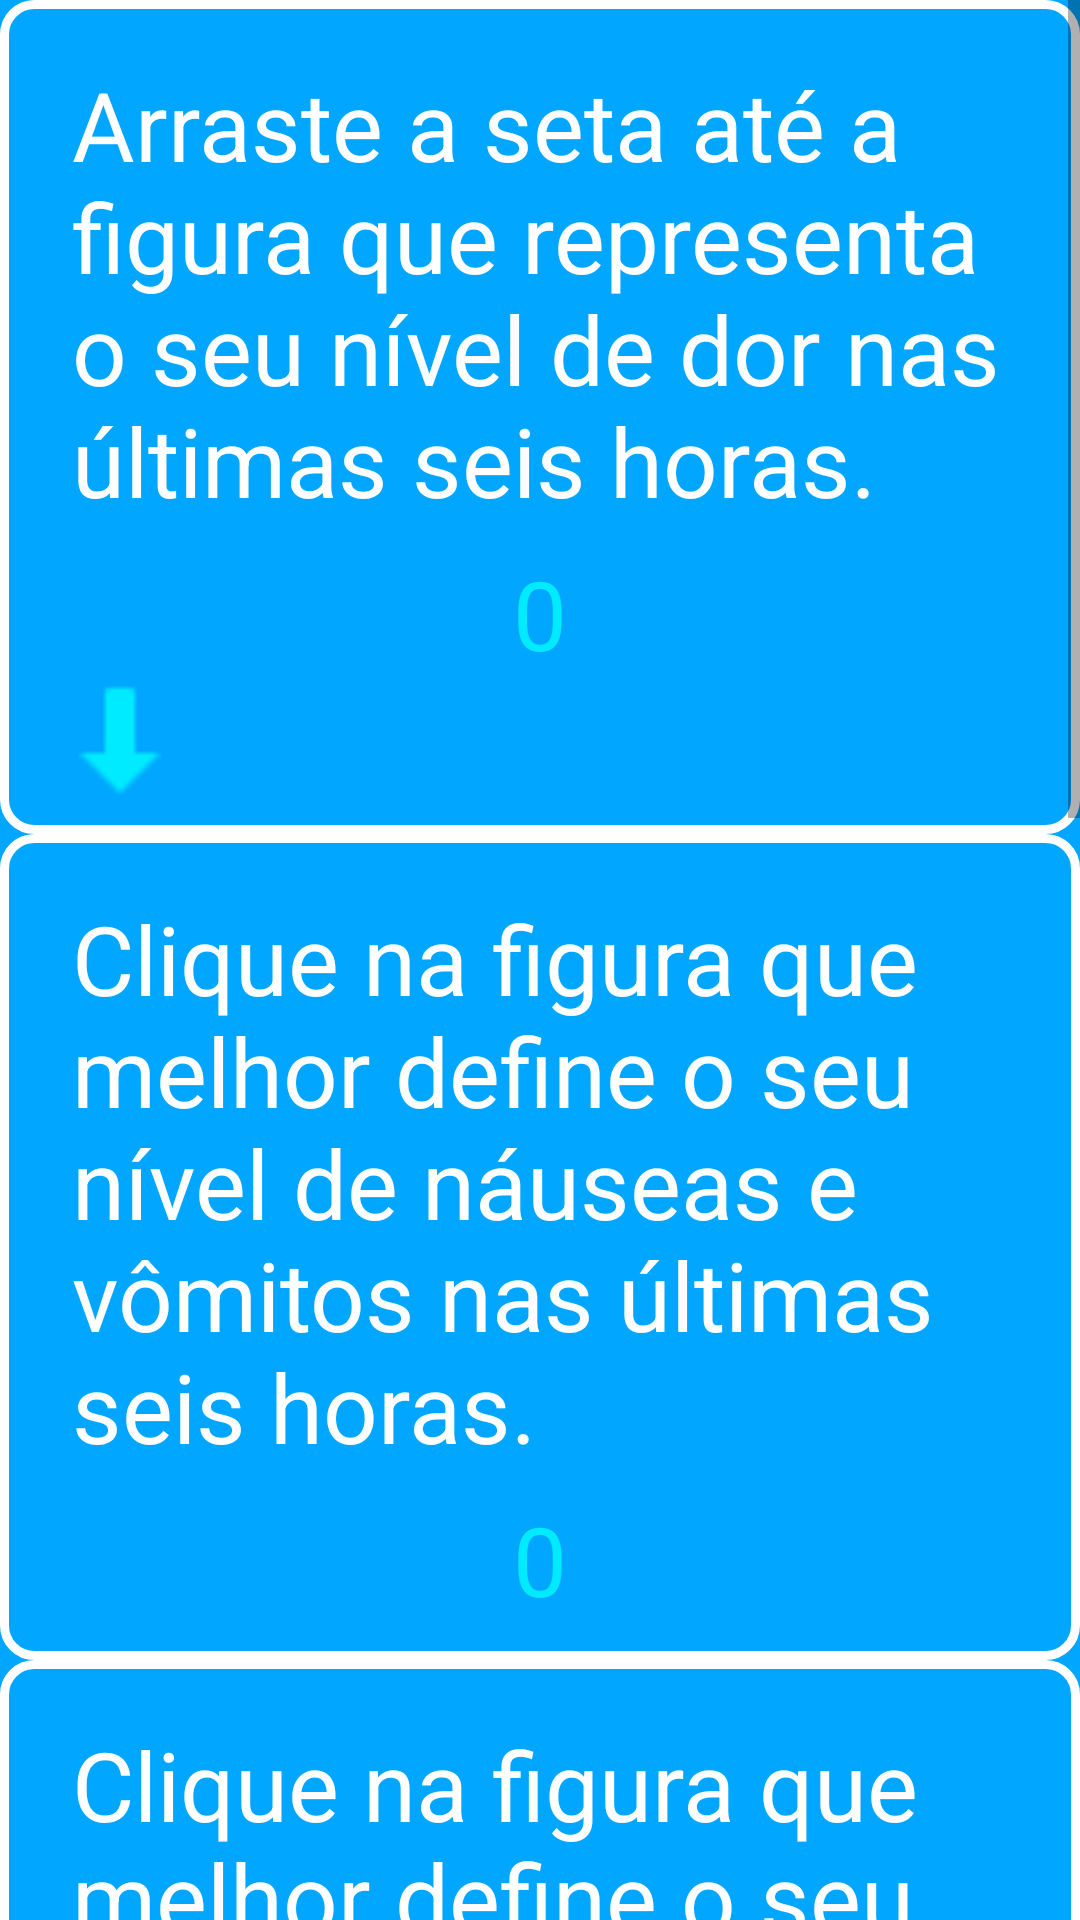

Produce the Android XML layout that renders to this screen, including the resource entries it uses.
<!-- AndroidManifest.xml: application theme AppTheme -->
<!-- res/layout/activity_feedback.xml -->
<?xml version="1.0" encoding="utf-8"?>
<ScrollView
    xmlns:android="http://schemas.android.com/apk/res/android"
    xmlns:app="http://schemas.android.com/apk/res-auto"
    xmlns:tools="http://schemas.android.com/tools"
    android:layout_width="match_parent"
    android:layout_height="match_parent"
    tools:context=".activity.FeedbackActivity">

    <LinearLayout
        android:layout_width="match_parent"
        android:layout_height="wrap_content"
        android:orientation="vertical"
        android:background="@color/colorPrimaryDark"
        android:paddingBottom="20dp">

        <LinearLayout
            android:layout_width="match_parent"
            android:layout_height="wrap_content"
            android:background="@drawable/background_frame"
            android:orientation="vertical"
            android:paddingStart="24dp"
            android:paddingTop="12dp"
            android:paddingEnd="24dp"
            android:paddingBottom="12dp">

            <TextView
                android:id="@+id/tv_pain_question"
                android:layout_width="wrap_content"
                android:layout_height="wrap_content"
                style="@style/SimpleText"
                android:text="@string/question_pain" />

            <TextView
                android:id="@+id/tv_pain_progress"
                android:layout_width="wrap_content"
                android:layout_height="wrap_content"
                style="@style/SimpleText"
                android:layout_gravity="center"
                android:text="0"
                android:textColor="@color/colorAccent"/>

            <FrameLayout
                android:layout_width="match_parent"
                android:layout_height="wrap_content">

                <ImageView
                    android:id="@+id/iv_pain_image"
                    android:layout_width="match_parent"
                    android:layout_height="wrap_content"
                    android:src="@raw/eva_scale"
                    android:paddingTop="15dp"/>

                <SeekBar
                    android:id="@+id/sb_pain"
                    android:layout_width="match_parent"
                    android:layout_height="wrap_content"
                    android:background="@android:color/transparent"
                    android:paddingStart="16dp"
                    android:paddingEnd="28dp"
                    style="@style/SimpleSeekBar"
                    android:progress="0"
                    android:max="10"/>

            </FrameLayout>
        </LinearLayout>

        <LinearLayout
            android:layout_width="match_parent"
            android:layout_height="wrap_content"
            android:background="@drawable/background_frame"
            android:orientation="vertical"
            android:paddingStart="24dp"
            android:paddingTop="12dp"
            android:paddingEnd="24dp"
            android:paddingBottom="12dp">

            <TextView
                android:id="@+id/tv_nausea_question"
                android:layout_width="wrap_content"
                android:layout_height="wrap_content"
                style="@style/SimpleText"
                android:text="@string/question_nausea" />

            <TextView
                android:id="@+id/tv_nausea_progress"
                android:layout_width="wrap_content"
                android:layout_height="wrap_content"
                style="@style/SimpleText"
                android:layout_gravity="center"
                android:text="0"
                android:textColor="@color/colorAccent"/>
        </LinearLayout>

        <LinearLayout
            android:layout_width="match_parent"
            android:layout_height="wrap_content"
            android:background="@drawable/background_frame"
            android:orientation="vertical"
            android:paddingStart="24dp"
            android:paddingTop="12dp"
            android:paddingEnd="24dp"
            android:paddingBottom="12dp">

            <TextView
                android:id="@+id/tv_diuresis_question"
                android:layout_width="wrap_content"
                android:layout_height="wrap_content"
                style="@style/SimpleText"
                android:text="@string/question_diuresis" />

            <TextView
                android:id="@+id/tv_diuresis_progress"
                android:layout_width="wrap_content"
                android:layout_height="wrap_content"
                style="@style/SimpleText"
                android:layout_gravity="center"
                android:text="0"
                android:textColor="@color/colorAccent"/>
        </LinearLayout>

        <LinearLayout
            android:layout_width="match_parent"
            android:layout_height="wrap_content"
            android:background="@drawable/background_frame"
            android:orientation="vertical"
            android:paddingStart="24dp"
            android:paddingTop="12dp"
            android:paddingEnd="24dp"
            android:paddingBottom="12dp">

            <TextView
                android:id="@+id/tv_diet_question"
                android:layout_width="wrap_content"
                android:layout_height="wrap_content"
                style="@style/SimpleText"
                android:text="@string/question_diet" />

            <TextView
                android:id="@+id/tv_diet_progress"
                android:layout_width="wrap_content"
                android:layout_height="wrap_content"
                style="@style/SimpleText"
                android:layout_gravity="center"
                android:text="0"
                android:textColor="@color/colorAccent"/>
        </LinearLayout>

        <LinearLayout
            android:layout_width="match_parent"
            android:layout_height="wrap_content"
            android:background="@drawable/background_frame"
            android:orientation="vertical"
            android:paddingStart="24dp"
            android:paddingTop="12dp"
            android:paddingEnd="24dp"
            android:paddingBottom="12dp">

            <TextView
                android:id="@+id/tv_general_health_question"
                android:layout_width="wrap_content"
                android:layout_height="wrap_content"
                style="@style/SimpleText"
                android:text="@string/question_general_health" />

            <TextView
                android:id="@+id/tv_general_health_progress"
                android:layout_width="wrap_content"
                android:layout_height="wrap_content"
                style="@style/SimpleText"
                android:layout_gravity="center"
                android:text="0"
                android:textColor="@color/colorAccent"/>
        </LinearLayout>

        <Button
            android:id="@+id/bt_ok_feedback"
            style="@style/SimpleText"
            android:layout_width="wrap_content"
            android:layout_height="wrap_content"
            android:background="@drawable/background_frame"
            android:layout_gravity="center"
            android:layout_marginTop="20dp"
            android:padding="20dp"
            android:text="Pronto "/>

    </LinearLayout>
</ScrollView>
<!-- resources referenced by this layout -->
<resources>
  <color name="colorAccent">#00EBFF</color>
  <color name="colorPrimaryDark">#00A6FF</color>
  <!-- drawable background_frame (drawable) -->
  <?xml version="1.0" encoding="utf-8"?>
  <shape xmlns:android="http://schemas.android.com/apk/res/android"
      android:shape="rectangle">
  
      <solid android:color="#00FFFFFF"/>
      <corners android:radius="10dp"/>
      <stroke android:width="3dp" android:color="#FFFFFF"/>
  
  </shape>
  <string name="question_diet">Clique na figura que melhor representa o quanto você conseguiu comer e beber nas últimas seis horas.</string>
  <string name="question_diuresis">Clique na figura que melhor define o seu volume de urina nas últimas seis horas.</string>
  <string name="question_general_health">Clique na figura que melhor representa o quanto você se sentiu de maneira geral nas últimas seis horas.</string>
  <string name="question_nausea">Clique na figura que melhor define o seu nível de náuseas e vômitos nas últimas seis horas.</string>
  <string name="question_pain">Arraste a seta até a figura que representa o seu nível de dor nas últimas seis horas.</string>
  <style name="SimpleSeekBar">
          <item name="android:thumb">@drawable/thumb_arrow</item>
          <item name="android:progressDrawable">@android:color/transparent</item>
      </style>
  <style name="SimpleText">
          <item name="android:paddingTop">8dp</item>
          <item name="android:textColor">@color/white</item>
          <item name="android:background">@null</item>
          <item name="android:textSize">32sp</item>
          <item name="android:textStyle">normal</item>
      </style>
  <style name="AppTheme" parent="Theme.AppCompat.Light.NoActionBar">
          
          <item name="colorPrimary">@color/colorPrimary</item>
          <item name="colorPrimaryDark">@color/colorPrimaryDark</item>
          <item name="colorAccent">@color/colorAccent</item>
      </style>
  <!-- drawable thumb_arrow (drawable) -->
  <layer-list xmlns:android="http://schemas.android.com/apk/res/android" >
      <item>
          <shape>
              <size
                  android:height="40dp"
                  android:width="40dp" />
  
              <solid android:color="@android:color/transparent" />
          </shape>
      </item>
      <item android:drawable="@drawable/ic_arrow_down"/>
  </layer-list>
  <color name="white">#FFFFFF</color>
  <color name="colorPrimary">#00BBFF</color>
  <!-- drawable ic_arrow_down: png bitmap (drawable, 249 bytes) -->
</resources>
